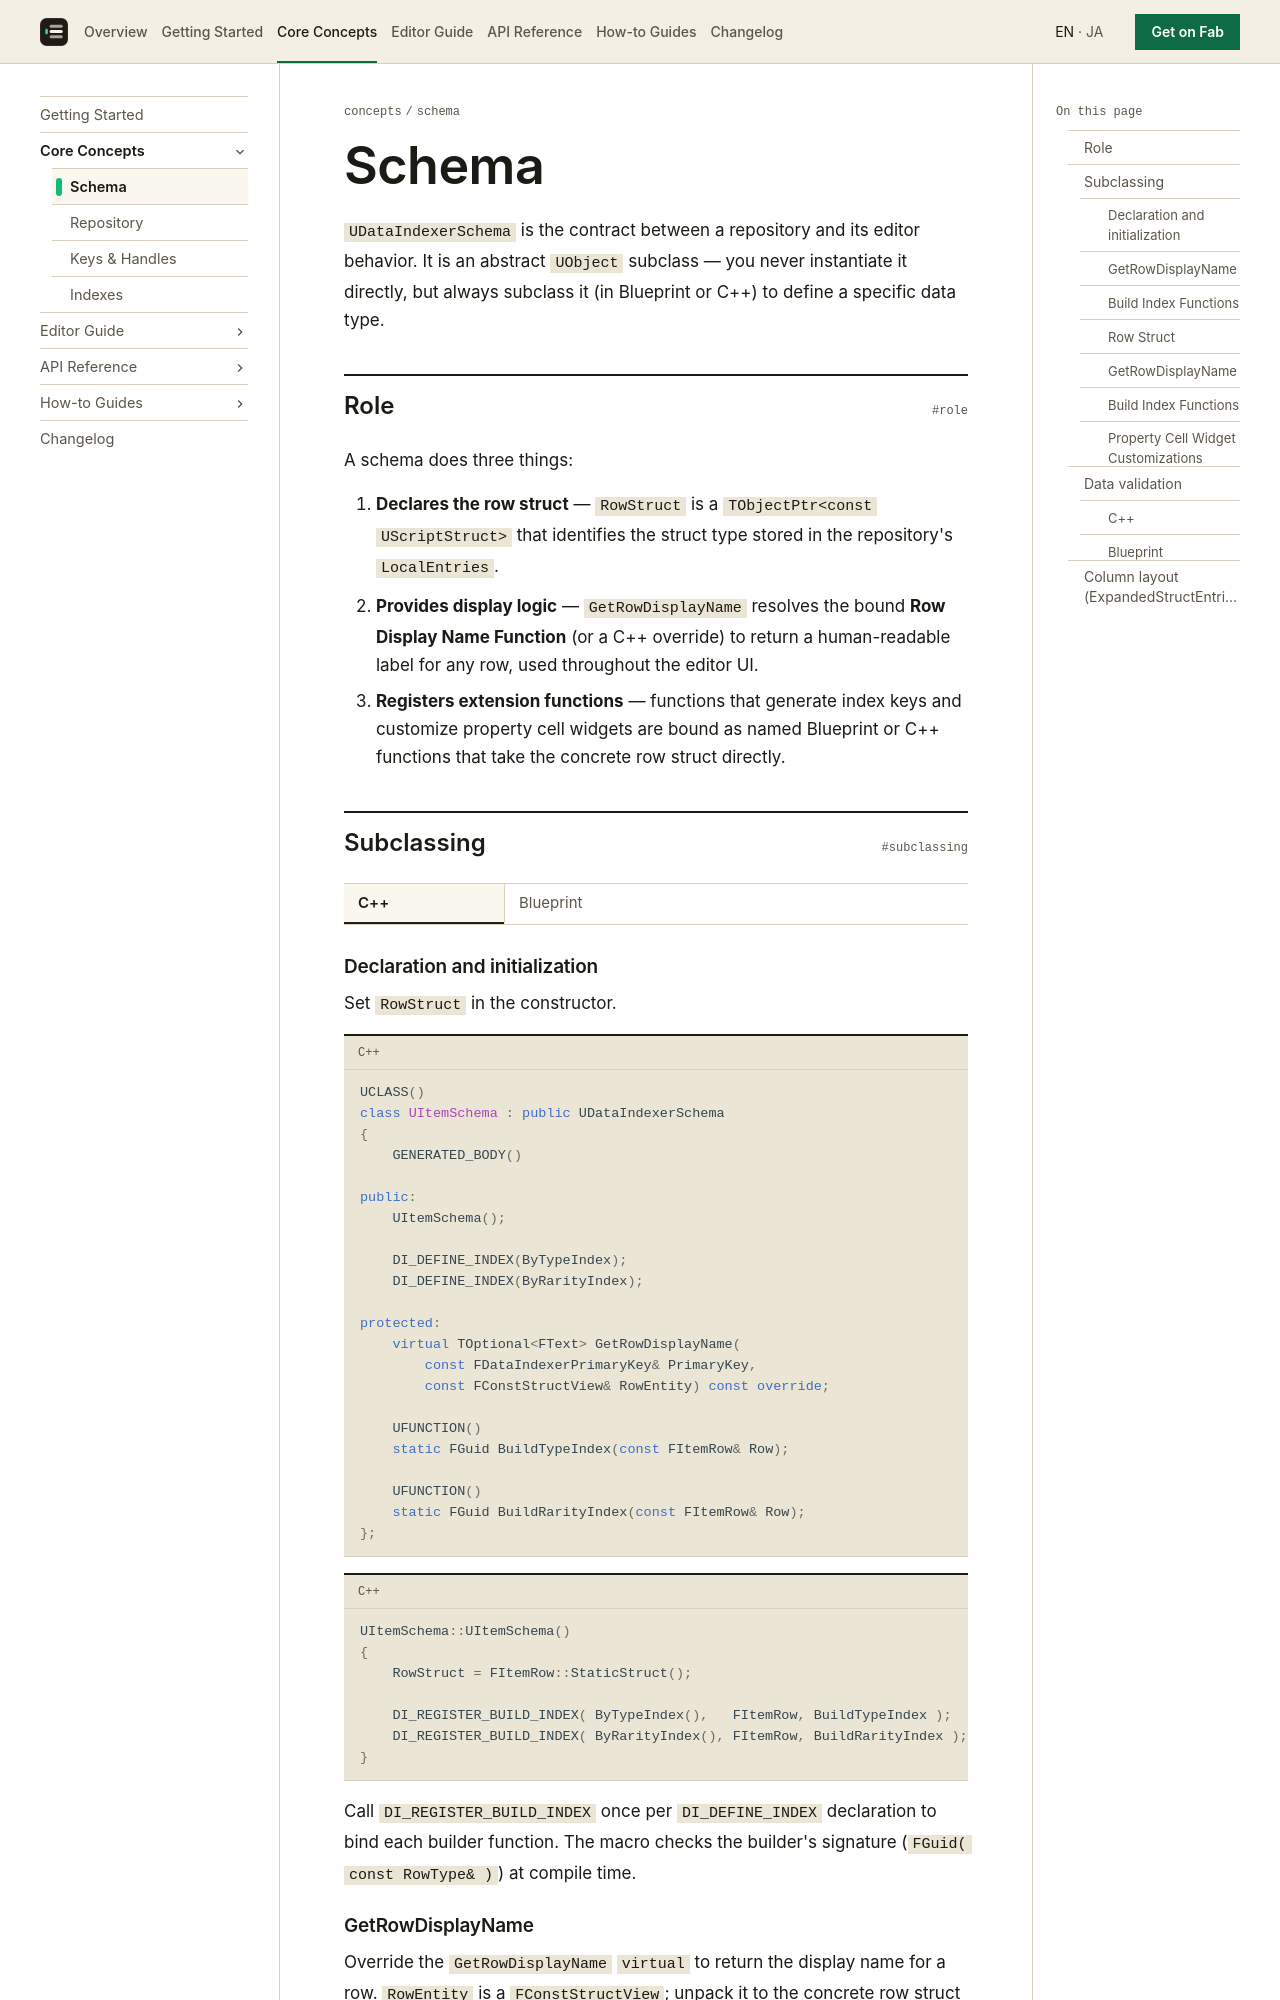

repository: koorinonaka/DataIndexerProject · page: concepts/schema/index.html · generator: mkdocs

# Schema

`UDataIndexerSchema` is the contract between a repository and its editor behavior. It is an abstract `UObject` subclass — you never instantiate it directly, but always subclass it (in Blueprint or C++) to define a specific data type.

## Role

A schema does three things:

1. **Declares the row struct** — `RowStruct` is a `TObjectPtr<const UScriptStruct>` that identifies the struct type stored in the repository's `LocalEntries`.
2. **Provides display logic** — `GetRowDisplayName` resolves the bound **Row Display Name Function** (or a C++ override) to return a human-readable label for any row, used throughout the editor UI.
3. **Registers extension functions** — functions that generate index keys and customize property cell widgets are bound as named Blueprint or C++ functions that take the concrete row struct directly.
